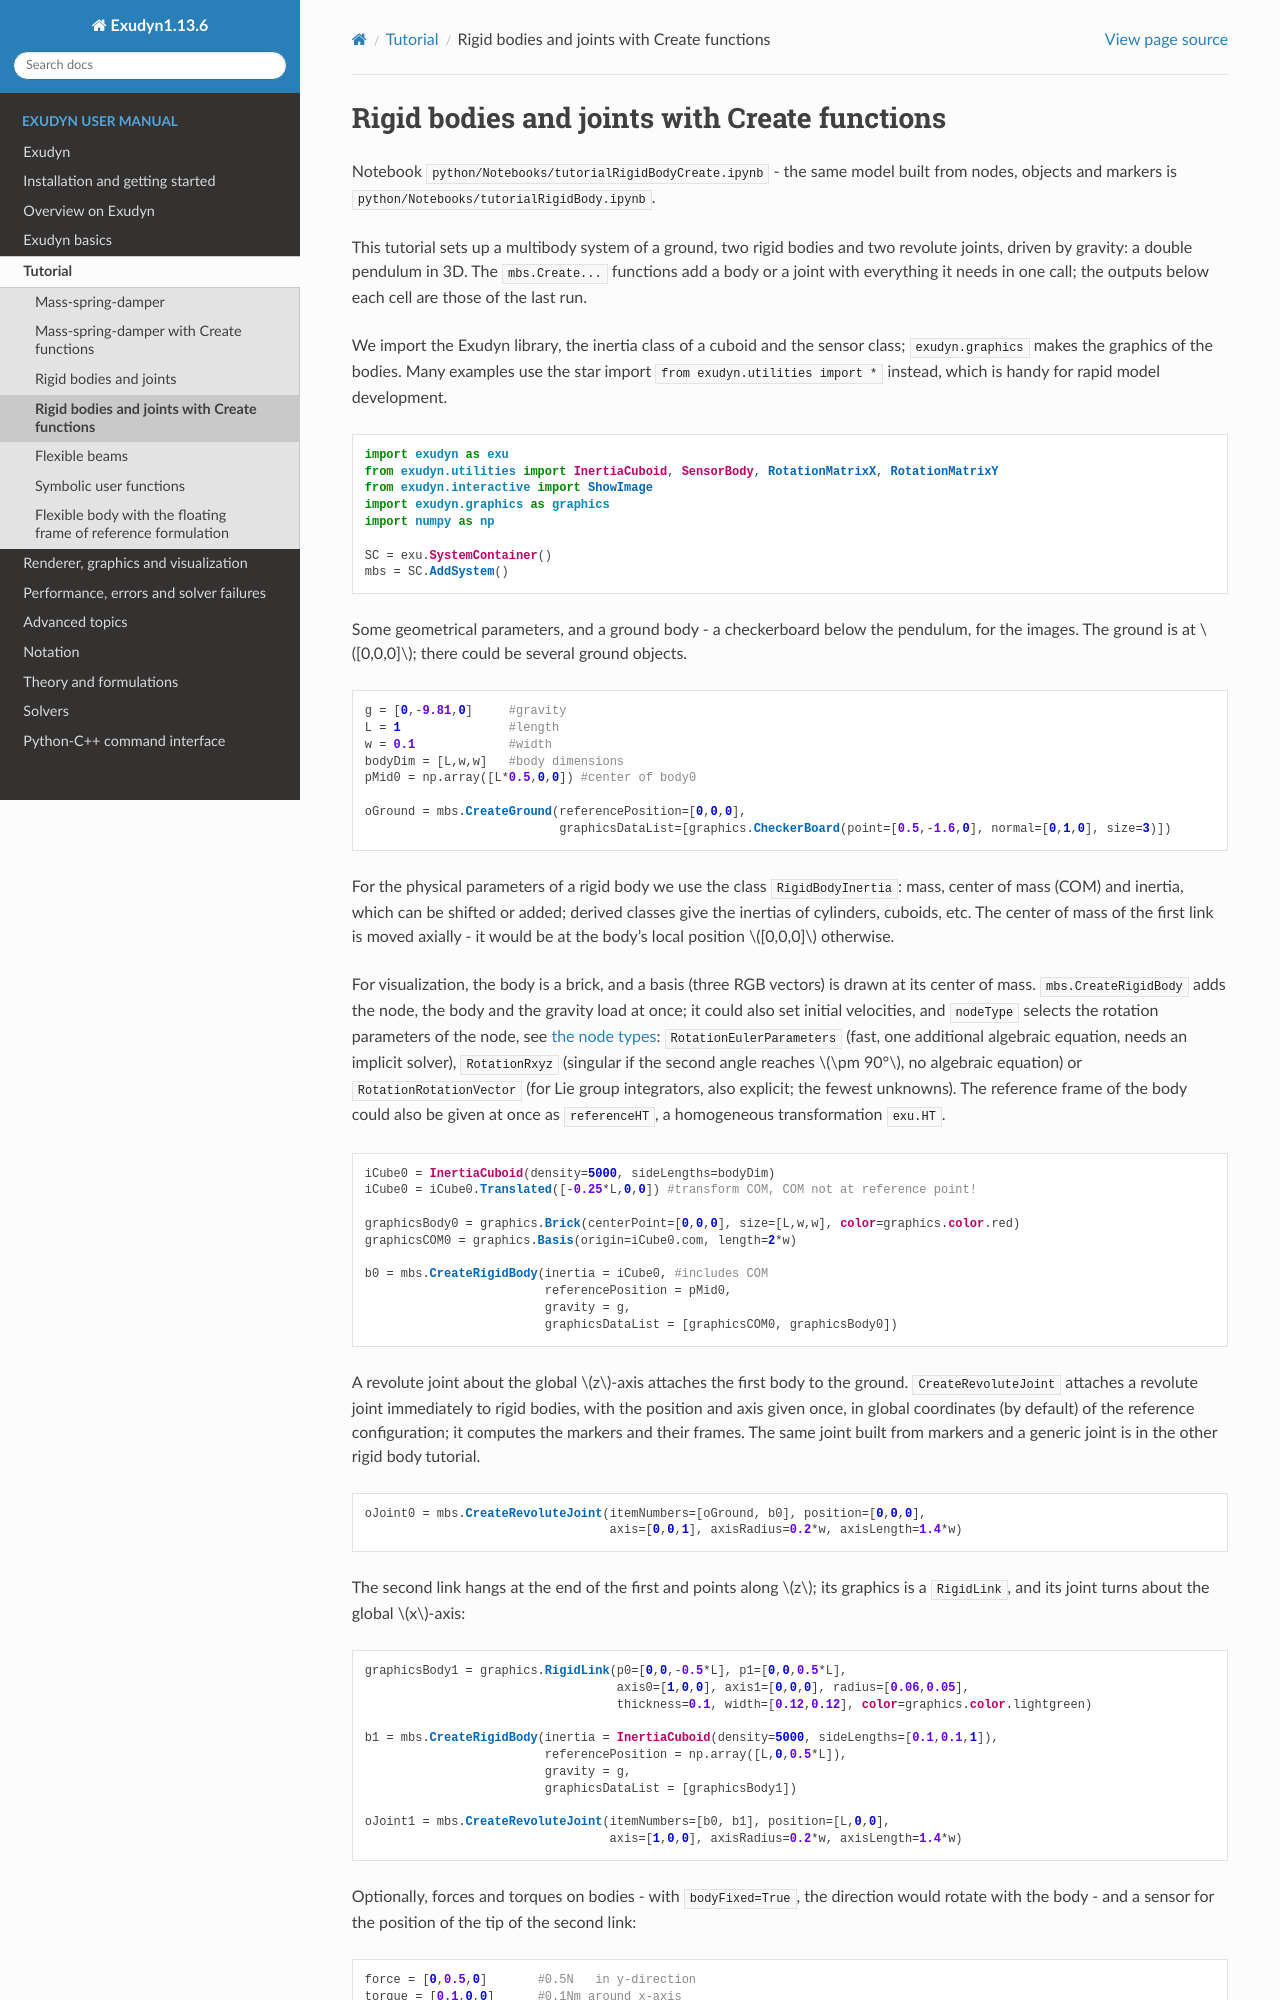

repository: jgerstmayr/EXUDYN · page: docs/generated/notebooks/tutorialRigidBodyCreate.html · generator: sphinx

<!-- GENERATED by tools/generators/notebookEmitter.py from python/Notebooks/tutorialRigidBodyCreate.ipynb - do not edit -->
(notebook-tutorialrigidbodycreate)=
# Rigid bodies and joints with Create functions

Notebook `python/Notebooks/tutorialRigidBodyCreate.ipynb` - the same model built from nodes, objects and markers is
`python/Notebooks/tutorialRigidBody.ipynb`.

This tutorial sets up a multibody system of a ground, two rigid bodies and two revolute joints, driven by gravity:
a double pendulum in 3D. The `mbs.Create...` functions add a body or a joint with everything it needs in one call;
the outputs below each cell are those of the last run.

We import the Exudyn library, the inertia class of a cuboid and the sensor class; `exudyn.graphics` makes the
graphics of the bodies. Many examples use the star import `from exudyn.utilities import *` instead, which is handy
for rapid model development.

```python
import exudyn as exu
from exudyn.utilities import InertiaCuboid, SensorBody, RotationMatrixX, RotationMatrixY
from exudyn.interactive import ShowImage
import exudyn.graphics as graphics
import numpy as np

SC = exu.SystemContainer()
mbs = SC.AddSystem()
```

Some geometrical parameters, and a ground body - a checkerboard below the pendulum, for the images. The ground is at
$[0,0,0]$; there could be several ground objects.

```python
g = [0,-9.81,0]     #gravity
L = 1               #length
w = 0.1             #width
bodyDim = [L,w,w]   #body dimensions
pMid0 = np.array([L*0.5,0,0]) #center of body0

oGround = mbs.CreateGround(referencePosition=[0,0,0],
                           graphicsDataList=[graphics.CheckerBoard(point=[0.5,-1.6,0], normal=[0,1,0], size=3)])
```

For the physical parameters of a rigid body we use the class `RigidBodyInertia`: mass, center of mass (COM) and
inertia, which can be shifted or added; derived classes give the inertias of cylinders, cuboids, etc. The center of
mass of the first link is moved axially - it would be at the body's local position $[0,0,0]$ otherwise.

For visualization, the body is a brick, and a basis (three RGB vectors) is drawn at its center of mass.
`mbs.CreateRigidBody` adds the node, the body and the gravity load at once; it could also set initial velocities, and
`nodeType` selects the rotation parameters of the node, see [the node types](#sec-nodetype):
`RotationEulerParameters` (fast, one additional algebraic equation, needs an implicit solver), `RotationRxyz`
(singular if the second angle reaches $\pm 90°$, no algebraic equation) or `RotationRotationVector` (for Lie group
integrators, also explicit; the fewest unknowns). The reference frame of the body could also be given at once as
`referenceHT`, a homogeneous transformation `exu.HT`.

```python
iCube0 = InertiaCuboid(density=5000, sideLengths=bodyDim)
iCube0 = iCube0.Translated([-0.25*L,0,0]) #transform COM, COM not at reference point!

graphicsBody0 = graphics.Brick(centerPoint=[0,0,0], size=[L,w,w], color=graphics.color.red)
graphicsCOM0 = graphics.Basis(origin=iCube0.com, length=2*w)

b0 = mbs.CreateRigidBody(inertia = iCube0, #includes COM
                         referencePosition = pMid0,
                         gravity = g,
                         graphicsDataList = [graphicsCOM0, graphicsBody0])
```
